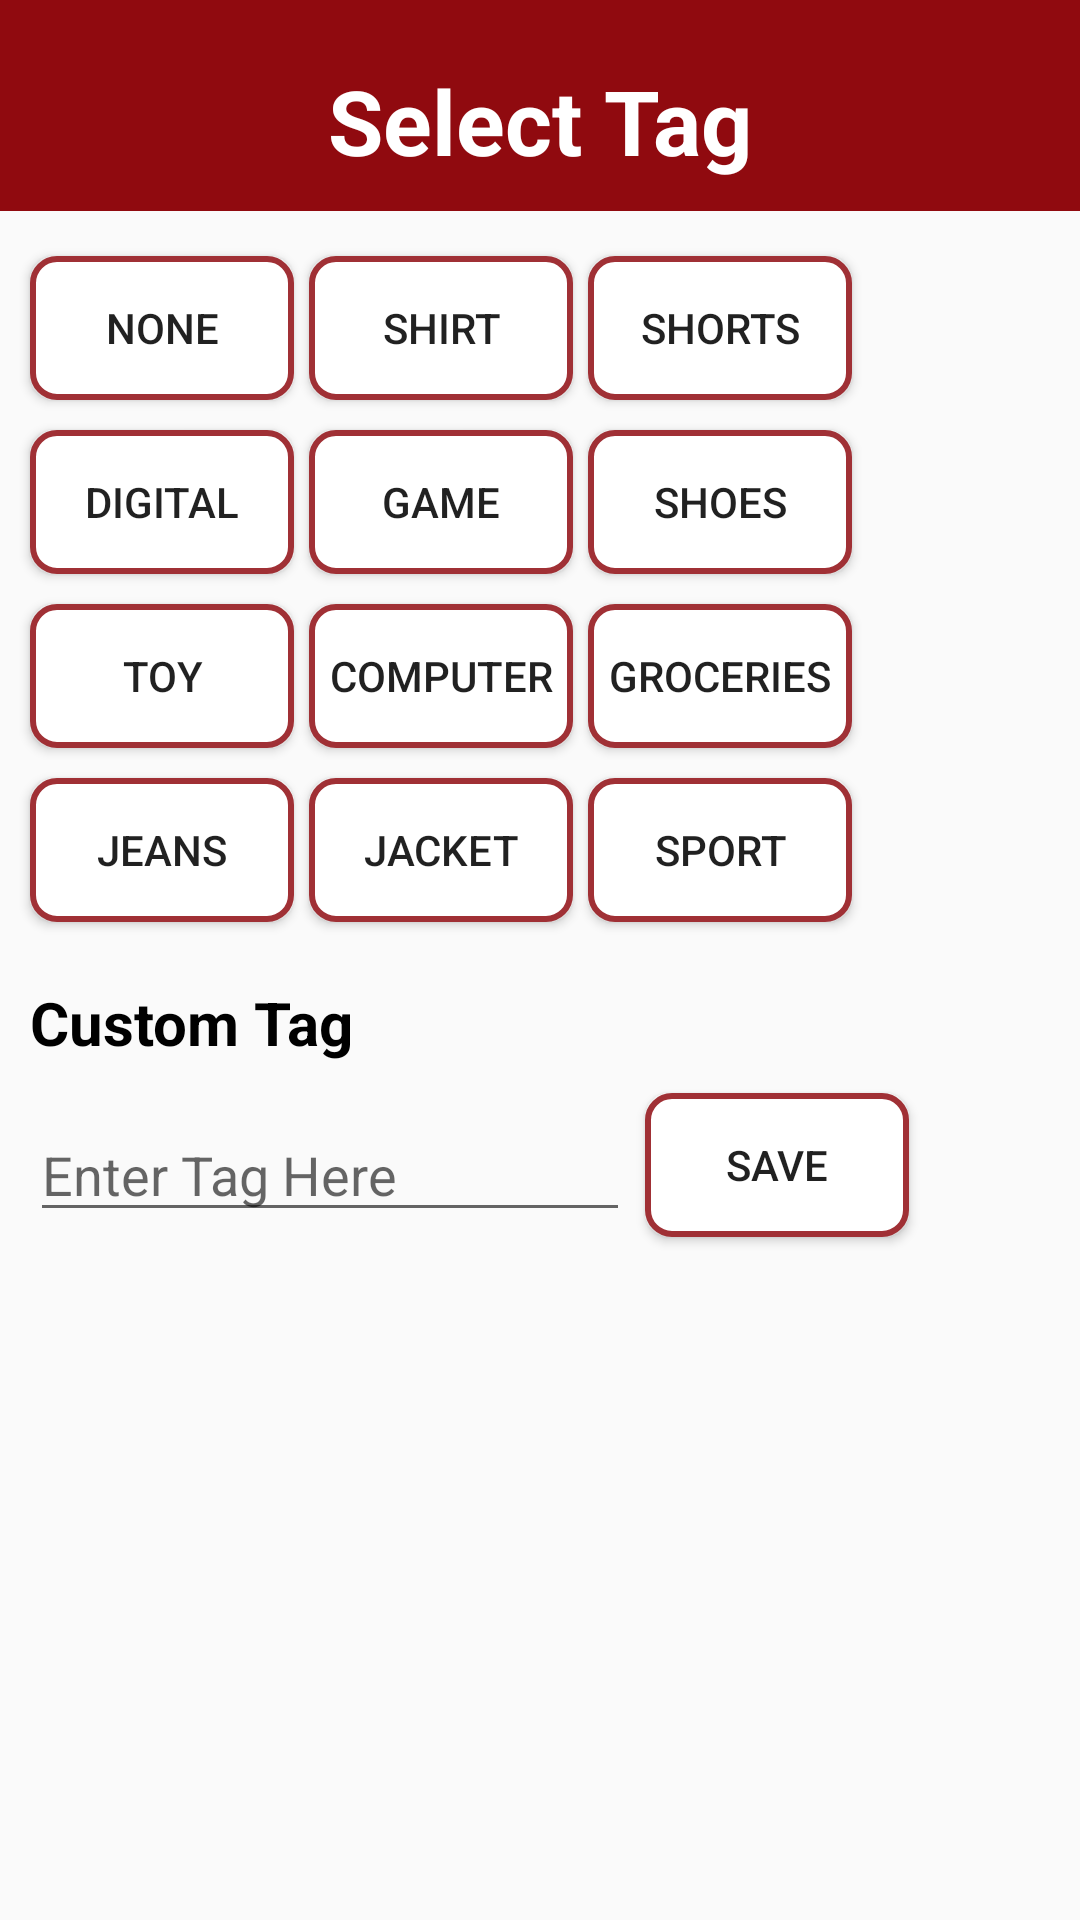

Here is an Android app screen rendered from its layout file. Give the layout XML and the strings, colors and styles it references.
<!-- AndroidManifest.xml: application theme Theme.SellIT -->
<!-- res/layout/tag_selection.xml -->
<?xml version="1.0" encoding="utf-8"?>
<RelativeLayout xmlns:android="http://schemas.android.com/apk/res/android"
    android:layout_width="match_parent"
    android:layout_height="match_parent">

    <TextView
        android:id="@+id/tag_txt"
        android:layout_width="match_parent"
        android:layout_height="wrap_content"
        android:background="#900A0F"
        android:gravity="center"
        android:paddingTop="20dp"
        android:paddingBottom="10dp"
        android:text="Select Tag"
        android:textColor="@color/white"
        android:textSize="30dp"
        android:textStyle="bold" />

    <Button
        android:id="@+id/none_btn"
        android:layout_width="wrap_content"
        android:layout_height="wrap_content"
        android:layout_below="@+id/tag_txt"
        android:layout_marginLeft="10dp"
        android:layout_marginTop="15dp"
        android:background="@drawable/border"
        android:text="None" />

    <Button
        android:id="@+id/shirt_btn"
        android:layout_width="wrap_content"
        android:layout_height="wrap_content"
        android:layout_below="@+id/tag_txt"
        android:layout_marginLeft="5dp"
        android:layout_marginTop="15dp"
        android:layout_toRightOf="@+id/none_btn"
        android:background="@drawable/border"
        android:text="shirt" />

    <Button
        android:id="@+id/short_btn"
        android:layout_width="wrap_content"
        android:layout_height="wrap_content"
        android:layout_below="@+id/tag_txt"
        android:layout_marginLeft="5dp"
        android:layout_marginTop="15dp"
        android:layout_toRightOf="@+id/shirt_btn"
        android:background="@drawable/border"
        android:text="shorts" />

    <Button
        android:id="@+id/jeans_btn"
        android:layout_width="wrap_content"
        android:layout_height="wrap_content"
        android:layout_below="@+id/toy_btn"
        android:layout_marginLeft="10dp"
        android:layout_marginTop="10dp"
        android:background="@drawable/border"
        android:text="jeans" />

    <Button
        android:id="@+id/digital_btn"
        android:layout_width="wrap_content"
        android:layout_height="wrap_content"
        android:layout_below="@+id/none_btn"
        android:layout_marginLeft="10dp"
        android:layout_marginTop="10dp"
        android:background="@drawable/border"
        android:text="digital" />

    <Button
        android:id="@+id/game_btn"
        android:layout_width="wrap_content"
        android:layout_height="wrap_content"
        android:layout_below="@+id/none_btn"
        android:layout_marginLeft="5dp"
        android:layout_marginTop="10dp"
        android:layout_toRightOf="@+id/digital_btn"
        android:background="@drawable/border"
        android:text="game" />

    <Button
        android:id="@+id/shoes_btn"
        android:layout_width="wrap_content"
        android:layout_height="wrap_content"
        android:layout_below="@+id/none_btn"
        android:layout_marginLeft="5dp"
        android:layout_marginTop="10dp"
        android:layout_toRightOf="@+id/game_btn"
        android:background="@drawable/border"
        android:text="shoes" />

    <Button
        android:id="@+id/jacket_btn"
        android:layout_width="wrap_content"
        android:layout_height="wrap_content"
        android:layout_below="@+id/toy_btn"
        android:layout_marginLeft="5dp"
        android:layout_marginTop="10dp"
        android:layout_toRightOf="@+id/jeans_btn"
        android:background="@drawable/border"
        android:text="jacket" />

    <Button
        android:id="@+id/toy_btn"
        android:layout_width="wrap_content"
        android:layout_height="wrap_content"
        android:layout_below="@+id/digital_btn"
        android:layout_marginLeft="10dp"
        android:layout_marginTop="10dp"
        android:background="@drawable/border"
        android:text="toy" />

    <Button
        android:id="@+id/computer_btn"
        android:layout_width="wrap_content"
        android:layout_height="wrap_content"
        android:layout_below="@+id/digital_btn"
        android:layout_marginLeft="5dp"
        android:layout_marginTop="10dp"
        android:layout_toRightOf="@+id/toy_btn"
        android:background="@drawable/border"
        android:text="computer" />

    <Button
        android:id="@+id/grocries_btn"
        android:layout_width="wrap_content"
        android:layout_height="wrap_content"
        android:layout_below="@+id/digital_btn"
        android:layout_marginLeft="5dp"
        android:layout_marginTop="10dp"
        android:layout_toRightOf="@+id/computer_btn"
        android:background="@drawable/border"
        android:text="groceries" />

    <Button
        android:id="@+id/sport_btn"
        android:layout_width="wrap_content"
        android:layout_height="wrap_content"
        android:layout_below="@+id/toy_btn"
        android:layout_marginLeft="5dp"
        android:layout_marginTop="10dp"
        android:layout_marginRight="10dp"
        android:layout_toRightOf="@+id/jacket_btn"
        android:background="@drawable/border"
        android:text="sport" />

    <TextView
        android:id="@+id/customtag_txt"
        android:layout_width="match_parent"
        android:layout_height="wrap_content"
        android:layout_below="@+id/jeans_btn"
        android:layout_marginLeft="10dp"
        android:layout_marginTop="20dp"
        android:text="Custom Tag"
        android:textColor="@color/black"
        android:textSize="20dp"
        android:textStyle="bold" />

    <EditText
        android:id="@+id/input_tag"
        android:layout_width="200dp"
        android:layout_height="wrap_content"
        android:layout_below="@+id/customtag_txt"
        android:layout_marginLeft="10dp"
        android:layout_marginTop="15dp"
        android:layout_marginBottom="30dp"
        android:hint="Enter Tag Here" />

    <Button
        android:id="@+id/customtag_btn"
        android:layout_width="wrap_content"
        android:layout_height="wrap_content"
        android:layout_below="@+id/customtag_txt"
        android:layout_marginLeft="5dp"
        android:layout_marginTop="10dp"
        android:layout_toRightOf="@+id/input_tag"
        android:background="@drawable/border"
        android:text="save" />




</RelativeLayout>
<!-- resources referenced by this layout -->
<resources>
  <!-- drawable border (drawable) -->
  <?xml version="1.0" encoding="utf-8"?>
  <shape xmlns:android="http://schemas.android.com/apk/res/android">
      <stroke android:color="#a03035" android:width="2dp"/>
      <corners android:radius="8dp"/>
      <solid android:color="@color/white"/>
  </shape>
  <style name="Theme.SellIT" parent="Theme.AppCompat.DayNight.DarkActionBar">
          
          <item name="colorPrimary">@color/purple_500</item>
          <item name="colorPrimaryVariant">@color/purple_700</item>
          <item name="colorOnPrimary">@color/white</item>
  
  
          
          <item name="colorSecondary">@color/teal_200</item>
          <item name="colorSecondaryVariant">@color/teal_700</item>
          <item name="colorOnSecondary">@color/black</item>
          
          <item name="android:statusBarColor" tools:targetApi="l">?attr/colorPrimaryVariant</item>
          
      </style>
  <!-- not gathered from this repository: default colours our renderer supplied (Android Studio template values) -->
  <color name="purple_500">#FF6200EE</color>
  <color name="purple_700">#FF3700B3</color>
  <color name="teal_200">#FF03DAC5</color>
  <color name="teal_700">#FF018786</color>
  <color name="black">#FF000000</color>
  <color name="white">#FFFFFFFF</color>
</resources>
